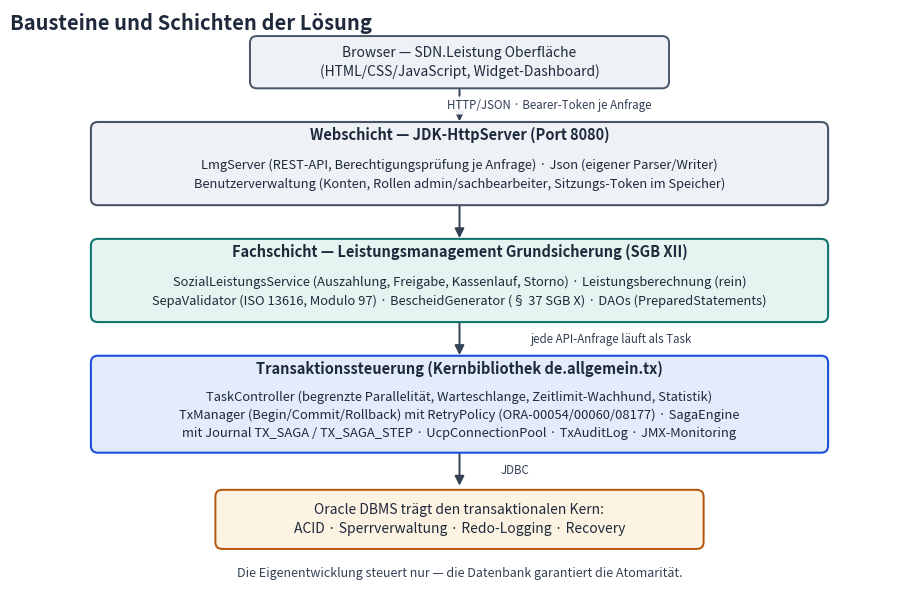
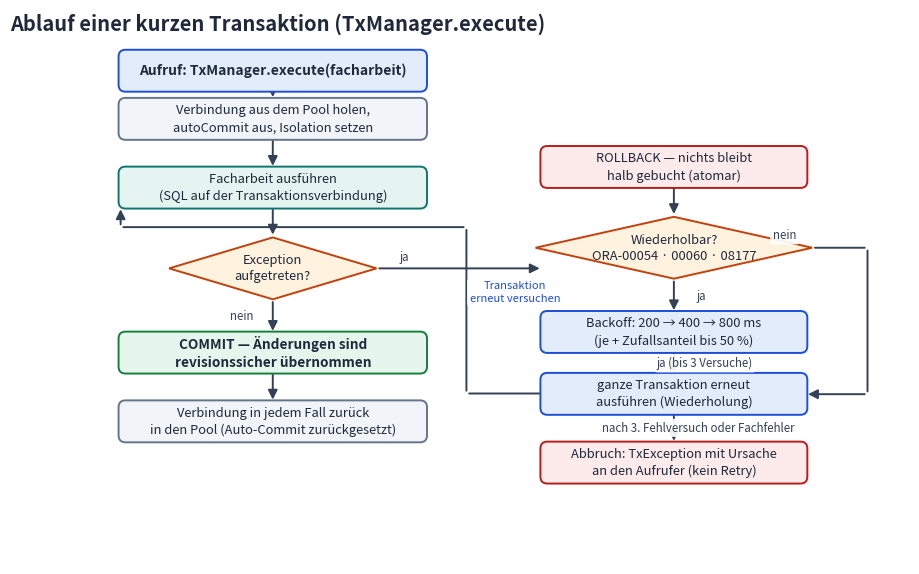
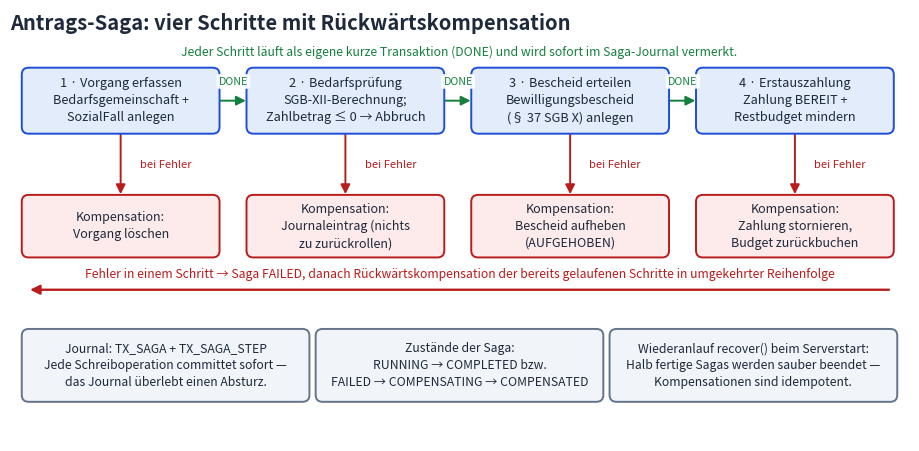
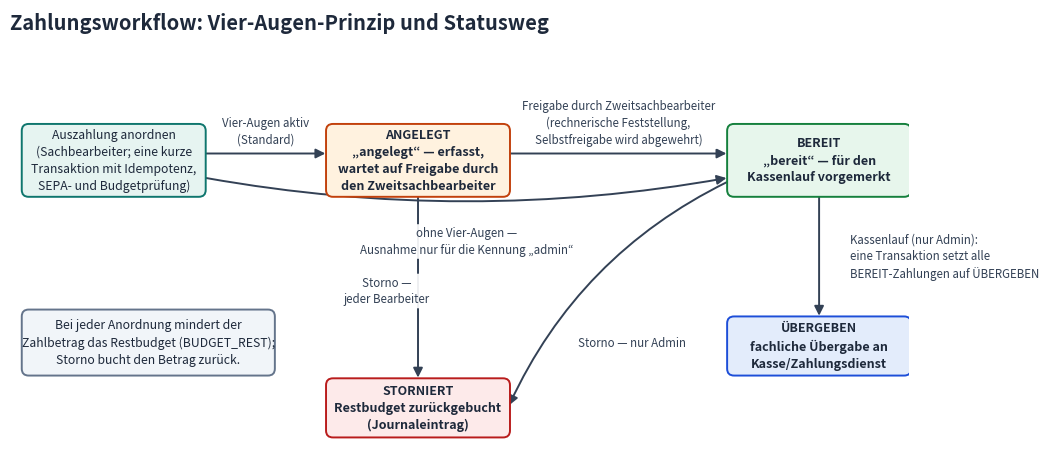
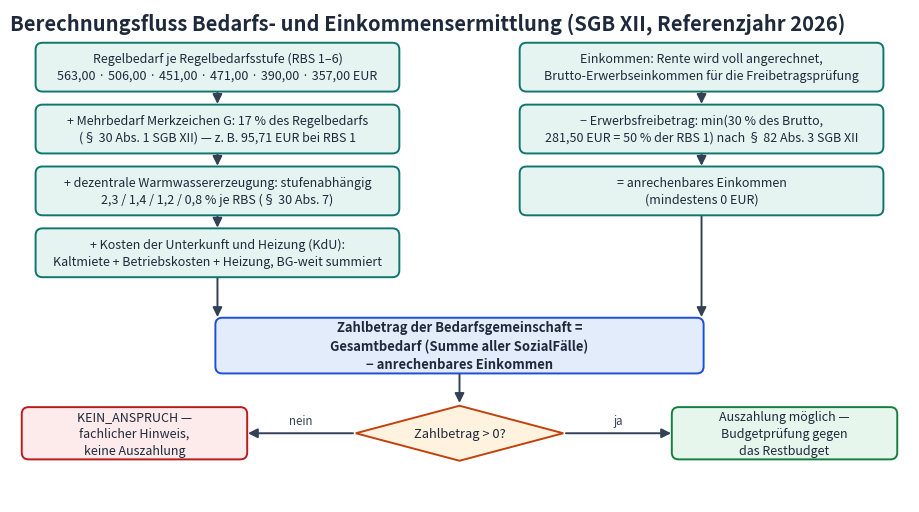
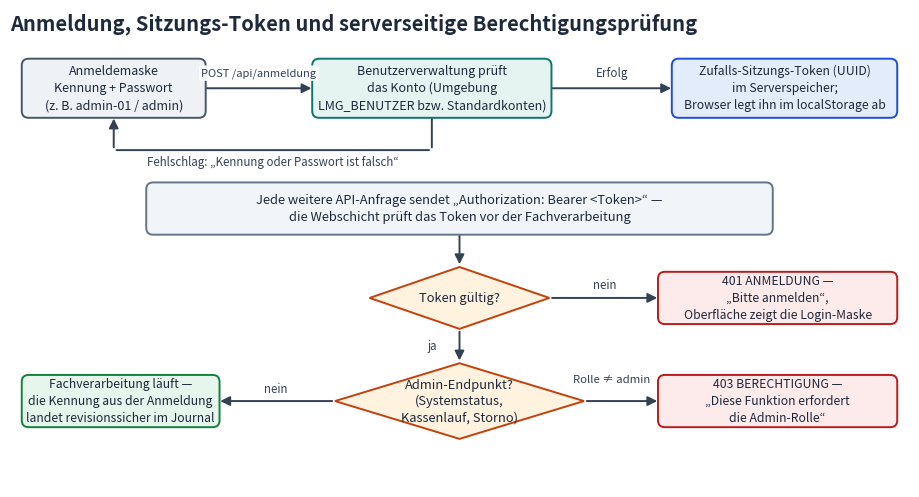

Source code (Python) for these figures, in order:
# -*- coding: utf-8 -*-
"""Erzeugt die Flussdiagramme für das SDN.Leistung-Benutzerhandbuch (PNG, 160 dpi).

Aufruf:  python diagramme_erzeugen.py   (im Ordner doc/manual-bilder)
Koordinatensystem: x 0-130, y individuell; 1 Einheit ≙ 6,4 pt.
"""
import matplotlib
matplotlib.use("Agg")
import matplotlib.pyplot as plt
from matplotlib.patches import FancyBboxPatch, FancyArrowPatch, Polygon

FARBE_TEXT = "#1e293b"
STIL = {
    "web":   ("#eef2f7", "#475569"),
    "fach":  ("#e6f4f1", "#0f766e"),
    "tx":    ("#e3ecfb", "#1d4ed8"),
    "db":    ("#fdf3e3", "#b45309"),
    "ent":   ("#fff2df", "#c2410c"),
    "komp":  ("#fdeaea", "#b91c1c"),
    "ok":    ("#e7f6ec", "#15803d"),
    "neutral": ("#f1f5f9", "#64748b"),
}
PFEIL = "#334155"


def box(ax, x, y, w, h, text, stil="neutral", size=9.5, bold=False):
    fc, ec = STIL.get(stil, STIL["neutral"])
    r = FancyBboxPatch((x, y), w, h, boxstyle="round,pad=0.3,rounding_size=1.0",
                       linewidth=1.4, facecolor=fc, edgecolor=ec, zorder=2)
    ax.add_patch(r)
    if text:
        ax.text(x + w / 2, y + h / 2, text, ha="center", va="center", fontsize=size,
                color=FARBE_TEXT, zorder=3,
                fontweight="bold" if bold else "normal", linespacing=1.4)


def schicht(ax, x, y, w, h, titel, zeilen, stil):
    """Rahmen mit fett gedrucktem Titel und Inhaltszeilen."""
    fc, ec = STIL.get(stil, STIL["neutral"])
    ax.add_patch(FancyBboxPatch((x, y), w, h, boxstyle="round,pad=0.3,rounding_size=1.0",
                                linewidth=1.5, facecolor=fc, edgecolor=ec, zorder=2))
    ax.text(x + w / 2, y + h - 1.6, titel, ha="center", va="center", fontsize=10.5,
            fontweight="bold", color=FARBE_TEXT, zorder=3)
    ax.text(x + w / 2, y + (h - 3.2) / 2, zeilen, ha="center", va="center", fontsize=9.3,
            color=FARBE_TEXT, zorder=3, linespacing=1.5)


def pfeil(ax, x1, y1, x2, y2, farbe=PFEIL, stil="-|>", style="arc3,rad=0", lw=1.4):
    ax.add_patch(FancyArrowPatch((x1, y1), (x2, y2), arrowstyle=stil, mutation_scale=14,
                                 linewidth=lw, color=farbe, connectionstyle=style, zorder=1))


def label(ax, x, y, text, farbe=PFEIL, size=8.3, ha="center"):
    ax.text(x, y, text, ha=ha, va="center", fontsize=size, color=farbe, zorder=4,
            linespacing=1.35,
            bbox=dict(boxstyle="round,pad=0.22", fc="white", ec="none", alpha=0.92))


def entscheidung(ax, cx, cy, w, h, text, size=9.3):
    fc, ec = STIL["ent"]
    ax.add_patch(Polygon([(cx - w / 2, cy), (cx, cy + h / 2), (cx + w / 2, cy), (cx, cy - h / 2)],
                         closed=True, facecolor=fc, edgecolor=ec, linewidth=1.4, zorder=2))
    ax.text(cx, cy, text, ha="center", va="center", fontsize=size,
            color=FARBE_TEXT, zorder=3, linespacing=1.3)


def neue_fig(titel, hoehe):
    fig, ax = plt.subplots(figsize=(11.6, hoehe))
    ax.set_xlim(0, 130)
    ax.set_ylim(0, hoehe * 11.2)
    ax.axis("off")
    ax.text(0, hoehe * 11.2 - 0.5, titel, ha="left", va="top",
            fontsize=14.5, fontweight="bold", color=FARBE_TEXT)
    return fig, ax


def speichern(fig, name):
    fig.savefig(name, dpi=160, bbox_inches="tight", facecolor="white")
    plt.close(fig)
    print("erzeugt:", name)


# ---------------------------------------------------------------- 1 Architektur
def d01():
    fig, ax = neue_fig("Bausteine und Schichten der Lösung", 7.6)   # ylim 85
    box(ax, 35, 74, 60, 7, "Browser — SDN.Leistung Oberfläche\n(HTML/CSS/JavaScript, Widget-Dashboard)", "web", 10)
    pfeil(ax, 65, 74, 65, 68.5)
    label(ax, 78, 71.2, "HTTP/JSON · Bearer-Token je Anfrage")

    schicht(ax, 12, 57, 106, 11.5, "Webschicht — JDK-HttpServer (Port 8080)",
            "LmgServer (REST-API, Berechtigungsprüfung je Anfrage) · Json (eigener Parser/Writer)\n"
            "Benutzerverwaltung (Konten, Rollen admin/sachbearbeiter, Sitzungs-Token im Speicher)", "web")
    pfeil(ax, 65, 57, 65, 51.5)

    schicht(ax, 12, 40, 106, 11.5, "Fachschicht — Leistungsmanagement Grundsicherung (SGB XII)",
            "SozialLeistungsService (Auszahlung, Freigabe, Kassenlauf, Storno) · Leistungsberechnung (rein)\n"
            "SepaValidator (ISO 13616, Modulo 97) · BescheidGenerator (§ 37 SGB X) · DAOs (PreparedStatements)", "fach")
    pfeil(ax, 65, 40, 65, 34.5)
    label(ax, 87, 37.2, "jede API-Anfrage läuft als Task")

    schicht(ax, 12, 21, 106, 13.5, "Transaktionssteuerung (Kernbibliothek de.allgemein.tx)",
            "TaskController (begrenzte Parallelität, Warteschlange, Zeitlimit-Wachhund, Statistik)\n"
            "TxManager (Begin/Commit/Rollback) mit RetryPolicy (ORA-00054/00060/08177) · SagaEngine\n"
            "mit Journal TX_SAGA / TX_SAGA_STEP · UcpConnectionPool · TxAuditLog · JMX-Monitoring", "tx")
    pfeil(ax, 65, 21, 65, 15.5)
    label(ax, 73, 18.2, "JDBC")

    box(ax, 30, 7, 70, 8, "Oracle DBMS trägt den transaktionalen Kern:\nACID · Sperrverwaltung · Redo-Logging · Recovery", "db", 10)
    label(ax, 65, 3.2, "Die Eigenentwicklung steuert nur — die Datenbank garantiert die Atomarität.", size=9)
    speichern(fig, "d01_architektur.png")


# ---------------------------------------------------------------- 2 kurze Transaktion
def d02():
    fig, ax = neue_fig("Ablauf einer kurzen Transaktion (TxManager.execute)", 7.2)  # ylim 81
    cx, rx = 38, 96

    box(ax, cx - 22, 69, 44, 5.5, "Aufruf: TxManager.execute(facharbeit)", "tx", 10, True)
    pfeil(ax, cx, 69, cx, 67.5)
    box(ax, cx - 22, 62, 44, 5.5, "Verbindung aus dem Pool holen,\nautoCommit aus, Isolation setzen", "neutral", 9.3)
    pfeil(ax, cx, 62, cx, 57.5)
    box(ax, cx - 22, 52, 44, 5.5, "Facharbeit ausführen\n(SQL auf der Transaktionsverbindung)", "fach", 9.3)
    pfeil(ax, cx, 52, cx, 47.5)
    entscheidung(ax, cx, 43, 30, 9, "Exception\naufgetreten?")
    pfeil(ax, cx, 38.5, cx, 33.5)
    label(ax, cx - 4.5, 36, "nein")
    box(ax, cx - 22, 28, 44, 5.5, "COMMIT — Änderungen sind\nrevisionssicher übernommen", "ok", 9.8, True)
    pfeil(ax, cx, 28, cx, 23.5)
    box(ax, cx - 22, 18, 44, 5.5, "Verbindung in jedem Fall zurück\nin den Pool (Auto-Commit zurückgesetzt)", "neutral", 9.3)

    # Fehlerpfad
    pfeil(ax, cx + 15, 43, rx - 19, 43)
    label(ax, cx + 19, 44.6, "ja")
    box(ax, rx - 19, 55, 38, 5.5, "ROLLBACK — nichts bleibt\nhalb gebucht (atomar)", "komp", 9.3)
    pfeil(ax, rx, 55, rx, 50.5)
    entscheidung(ax, rx, 46, 40, 9, "Wiederholbar?\nORA-00054 · 00060 · 08177")
    pfeil(ax, rx, 41.5, rx, 36.5)
    label(ax, rx + 4, 39, "ja")
    box(ax, rx - 19, 31, 38, 5.5, "Backoff: 200 → 400 → 800 ms\n(je + Zufallsanteil bis 50 %)", "tx", 9.3)
    pfeil(ax, rx, 31, rx, 27.5)
    label(ax, rx + 4.5, 29.2, "ja (bis 3 Versuche)")
    box(ax, rx - 19, 22, 38, 5.5, "ganze Transaktion erneut\nausführen (Wiederholung)", "tx", 9.3)

    pfeil(ax, rx - 19, 24.8, 66, 24.8, stil="-")
    pfeil(ax, 66, 24.8, 66, 49, stil="-")
    pfeil(ax, 66, 49, 16, 49, stil="-")
    pfeil(ax, 16, 49, 16, 52)
    label(ax, 73, 39.5, "Transaktion\nerneut versuchen", farbe="#1d4ed8", size=8)

    pfeil(ax, rx + 20, 46, 124, 46, stil="-")
    pfeil(ax, 124, 46, 124, 24.7, stil="-")
    pfeil(ax, 124, 24.7, rx + 19, 24.7)
    label(ax, 112, 47.8, "nein")
    box(ax, rx - 19, 12, 38, 5.5, "Abbruch: TxException mit Ursache\nan den Aufrufer (kein Retry)", "komp", 9.3)
    pfeil(ax, rx, 22, rx, 17.5)
    label(ax, rx + 3.5, 19.8, "nach 3. Fehlversuch oder Fachfehler")
    speichern(fig, "d02_kurze_transaktion.png")


# ---------------------------------------------------------------- 3 Saga
def d03():
    fig, ax = neue_fig("Antrags-Saga: vier Schritte mit Rückwärtskompensation", 5.6)  # ylim 63
    xs = [2, 34.5, 67, 99.5]
    w = 28
    schritte = [
        ("1 · Vorgang erfassen", "Bedarfsgemeinschaft +\nSozialFall anlegen"),
        ("2 · Bedarfsprüfung", "SGB-XII-Berechnung;\nZahlbetrag ≤ 0 → Abbruch"),
        ("3 · Bescheid erteilen", "Bewilligungsbescheid\n(§ 37 SGB X) anlegen"),
        ("4 · Erstauszahlung", "Zahlung BEREIT +\nRestbudget mindern"),
    ]
    komp = [
        "Kompensation:\nVorgang löschen",
        "Kompensation:\nJournaleintrag (nichts\nzu zurückrollen)",
        "Kompensation:\nBescheid aufheben\n(AUFGEHOBEN)",
        "Kompensation:\nZahlung stornieren,\nBudget zurückbuchen",
    ]
    for i, (t, u) in enumerate(schritte):
        box(ax, xs[i], 45, w, 9, f"{t}\n{u}", "tx", 9.2)
        box(ax, xs[i], 27, w, 8.5, komp[i], "komp", 9.0)
        pfeil(ax, xs[i] + w / 2, 45, xs[i] + w / 2, 35.5, farbe="#b91c1c")
        label(ax, xs[i] + w / 2 + 6.5, 40.2, "bei Fehler", farbe="#b91c1c", size=8)
        if i < 3:
            pfeil(ax, xs[i] + w, 49.5, xs[i + 1], 49.5, farbe="#15803d")
            label(ax, xs[i] + w + 2.3, 52.3, "DONE", farbe="#15803d", size=7.6)

    label(ax, 65, 56.6, "Jeder Schritt läuft als eigene kurze Transaktion (DONE) und wird sofort im Saga-Journal vermerkt.",
          farbe="#15803d", size=8.8)

    pfeil(ax, 127.5, 22, 2.5, 22, farbe="#b91c1c", lw=1.7)
    label(ax, 65, 24.2, "Fehler in einem Schritt → Saga FAILED, danach Rückwärtskompensation "
                        "der bereits gelaufenen Schritte in umgekehrter Reihenfolge", farbe="#b91c1c", size=8.8)
    box(ax, 2, 6, 41, 10, "Journal: TX_SAGA + TX_SAGA_STEP\nJede Schreiboperation committet sofort —\n"
        "das Journal überlebt einen Absturz.", "neutral", 8.8)
    box(ax, 44.5, 6, 41, 10, "Zustände der Saga:\nRUNNING → COMPLETED bzw.\nFAILED → COMPENSATING → COMPENSATED", "neutral", 8.8)
    box(ax, 87, 6, 41, 10, "Wiederanlauf recover() beim Serverstart:\nHalb fertige Sagas werden sauber beendet —\nKompensationen sind idempotent.", "neutral", 8.8)
    speichern(fig, "d03_saga.png")


# ---------------------------------------------------------------- 4 Zahlungsworkflow
def d04():
    fig, ax = neue_fig("Zahlungsworkflow: Vier-Augen-Prinzip und Statusweg", 5.8)  # ylim 65
    box(ax, 2, 38, 26, 10, "Auszahlung anordnen\n(Sachbearbeiter; eine kurze\nTransaktion mit Idempotenz,\nSEPA- und Budgetprüfung)", "fach", 8.8)
    box(ax, 46, 38, 26, 10, "ANGELEGT\n„angelegt“ — erfasst,\nwartet auf Freigabe durch\nden Zweitsachbearbeiter", "ent", 9.0, True)
    box(ax, 104, 38, 26, 10, "BEREIT\n„bereit“ — für den\nKassenlauf vorgemerkt", "ok", 9.0, True)
    box(ax, 104, 12, 26, 8, "ÜBERGEBEN\nfachliche Übergabe an\nKasse/Zahlungsdienst", "tx", 9.0, True)
    box(ax, 46, 3, 26, 8, "STORNIERT\nRestbudget zurückgebucht\n(Journaleintrag)", "komp", 9.0, True)

    pfeil(ax, 28, 44, 46, 44)
    label(ax, 37, 47.2, "Vier-Augen aktiv\n(Standard)")
    pfeil(ax, 72, 44, 104, 44)
    label(ax, 88, 48.4, "Freigabe durch Zweitsachbearbeiter\n(rechnerische Feststellung,\nSelbstfreigabe wird abgewehrt)")
    pfeil(ax, 28, 40.5, 104, 40.5, style="arc3,rad=0.09")
    label(ax, 66, 31.2, "ohne Vier-Augen —\nAusnahme nur für die Kennung „admin“")
    pfeil(ax, 117, 38, 117, 20)
    label(ax, 121.5, 29, "Kassenlauf (nur Admin):\neine Transaktion setzt alle\nBEREIT-Zahlungen auf ÜBERGEBEN", ha="left")
    pfeil(ax, 59, 38, 59, 11)
    label(ax, 54.5, 24, "Storno —\njeder Bearbeiter")
    pfeil(ax, 104, 40, 72, 7, style="arc3,rad=0.18")
    label(ax, 90, 16.5, "Storno — nur Admin")

    box(ax, 2, 12, 36, 9, "Bei jeder Anordnung mindert der\nZahlbetrag das Restbudget (BUDGET_REST);\nStorno bucht den Betrag zurück.", "neutral", 8.8)
    speichern(fig, "d04_zahlungsworkflow.png")


# ---------------------------------------------------------------- 5 Bedarfsberechnung
def d05():
    fig, ax = neue_fig("Berechnungsfluss Bedarfs- und Einkommensermittlung (SGB XII, Referenzjahr 2026)", 6.4)  # ylim 72
    box(ax, 4, 60, 52, 6.5, "Regelbedarf je Regelbedarfsstufe (RBS 1–6)\n563,00 · 506,00 · 451,00 · 471,00 · 390,00 · 357,00 EUR", "fach", 9.0)
    box(ax, 4, 51, 52, 6.5, "+ Mehrbedarf Merkzeichen G: 17 % des Regelbedarfs\n(§ 30 Abs. 1 SGB XII) — z. B. 95,71 EUR bei RBS 1", "fach", 9.0)
    box(ax, 4, 42, 52, 6.5, "+ dezentrale Warmwassererzeugung: stufenabhängig\n2,3 / 1,4 / 1,2 / 0,8 % je RBS (§ 30 Abs. 7)", "fach", 9.0)
    box(ax, 4, 33, 52, 6.5, "+ Kosten der Unterkunft und Heizung (KdU):\nKaltmiete + Betriebskosten + Heizung, BG-weit summiert", "fach", 9.0)
    pfeil(ax, 30, 60, 30, 57.5); pfeil(ax, 30, 51, 30, 48.5); pfeil(ax, 30, 42, 30, 39.5)
    pfeil(ax, 30, 33, 30, 26.5)

    box(ax, 74, 60, 52, 6.5, "Einkommen: Rente wird voll angerechnet,\nBrutto-Erwerbseinkommen für die Freibetragsprüfung", "fach", 9.0)
    box(ax, 74, 51, 52, 6.5, "− Erwerbsfreibetrag: min(30 % des Brutto,\n281,50 EUR = 50 % der RBS 1) nach § 82 Abs. 3 SGB XII", "fach", 9.0)
    box(ax, 74, 42, 52, 6.5, "= anrechenbares Einkommen\n(mindestens 0 EUR)", "fach", 9.0)
    pfeil(ax, 100, 60, 100, 57.5); pfeil(ax, 100, 51, 100, 48.5)
    pfeil(ax, 100, 42, 100, 26.5)

    box(ax, 30, 19, 70, 7.5, "Zahlbetrag der Bedarfsgemeinschaft =\nGesamtbedarf (Summe aller SozialFälle)\n− anrechenbares Einkommen", "tx", 9.4, True)
    pfeil(ax, 30, 26.5, 30, 22.7, stil="-"); pfeil(ax, 30, 22.7, 34, 22.7)
    pfeil(ax, 100, 26.5, 100, 22.7, stil="-"); pfeil(ax, 100, 22.7, 96, 22.7)
    pfeil(ax, 65, 19, 65, 14)
    entscheidung(ax, 65, 10, 30, 8, "Zahlbetrag > 0?")
    pfeil(ax, 80, 10, 96, 10); label(ax, 88, 11.8, "ja")
    box(ax, 96, 6.5, 32, 7, "Auszahlung möglich —\nBudgetprüfung gegen\ndas Restbudget", "ok", 9.0)
    pfeil(ax, 50, 10, 34, 10); label(ax, 42, 11.8, "nein")
    box(ax, 2, 6.5, 32, 7, "KEIN_ANSPRUCH —\nfachlicher Hinweis,\nkeine Auszahlung", "komp", 9.0)
    speichern(fig, "d05_bedarfsberechnung.png")


# ---------------------------------------------------------------- 6 Anmeldung und Rollen
def d06():
    fig, ax = neue_fig("Anmeldung, Sitzungs-Token und serverseitige Berechtigungsprüfung", 6.2)  # ylim 69
    box(ax, 2, 54, 26, 8, "Anmeldemaske\nKennung + Passwort\n(z. B. admin-01 / admin)", "web", 9.0)
    box(ax, 44, 54, 34, 8, "Benutzerverwaltung prüft\ndas Konto (Umgebung\nLMG_BENUTZER bzw. Standardkonten)", "fach", 9.0)
    box(ax, 96, 54, 32, 8, "Zufalls-Sitzungs-Token (UUID)\nim Serverspeicher;\nBrowser legt ihn im localStorage ab", "tx", 8.8)
    pfeil(ax, 28, 58, 44, 58); label(ax, 36, 60.2, "POST /api/anmeldung", size=8)
    pfeil(ax, 78, 58, 96, 58); label(ax, 87, 60.2, "Erfolg", size=8.4)
    pfeil(ax, 61, 54, 61, 49, stil="-"); pfeil(ax, 61, 49, 15, 49, stil="-"); pfeil(ax, 15, 49, 15, 54)
    label(ax, 38, 47.2, "Fehlschlag: „Kennung oder Passwort ist falsch“")

    box(ax, 20, 37, 90, 7, "Jede weitere API-Anfrage sendet „Authorization: Bearer <Token>“ —\n"
                           "die Webschicht prüft das Token vor der Fachverarbeitung", "neutral", 9.3)
    pfeil(ax, 65, 37, 65, 32)
    entscheidung(ax, 65, 27.5, 26, 9, "Token gültig?")
    pfeil(ax, 78, 27.5, 94, 27.5); label(ax, 86, 29.3, "nein")
    box(ax, 94, 24, 34, 7, "401 ANMELDUNG —\n„Bitte anmelden“,\nOberfläche zeigt die Login-Maske", "komp", 8.8)
    pfeil(ax, 65, 23, 65, 18); label(ax, 61, 20.5, "ja")
    entscheidung(ax, 65, 12.5, 36, 11, "Admin-Endpunkt?\n(Systemstatus,\nKassenlauf, Storno)")
    pfeil(ax, 47, 12.5, 30, 12.5); label(ax, 38.5, 14.3, "nein")
    box(ax, 2, 9, 28, 7, "Fachverarbeitung läuft —\ndie Kennung aus der Anmeldung\nlandet revisionssicher im Journal", "ok", 8.8)
    pfeil(ax, 83, 12.5, 94, 12.5); label(ax, 87, 15.6, "Rolle ≠ admin", size=8.2)
    box(ax, 94, 9, 34, 7, "403 BERECHTIGUNG —\n„Diese Funktion erfordert\ndie Admin-Rolle“", "komp", 8.8)
    speichern(fig, "d06_anmeldung_rolen.png")


if __name__ == "__main__":
    d01(); d02(); d03(); d04(); d05(); d06()
